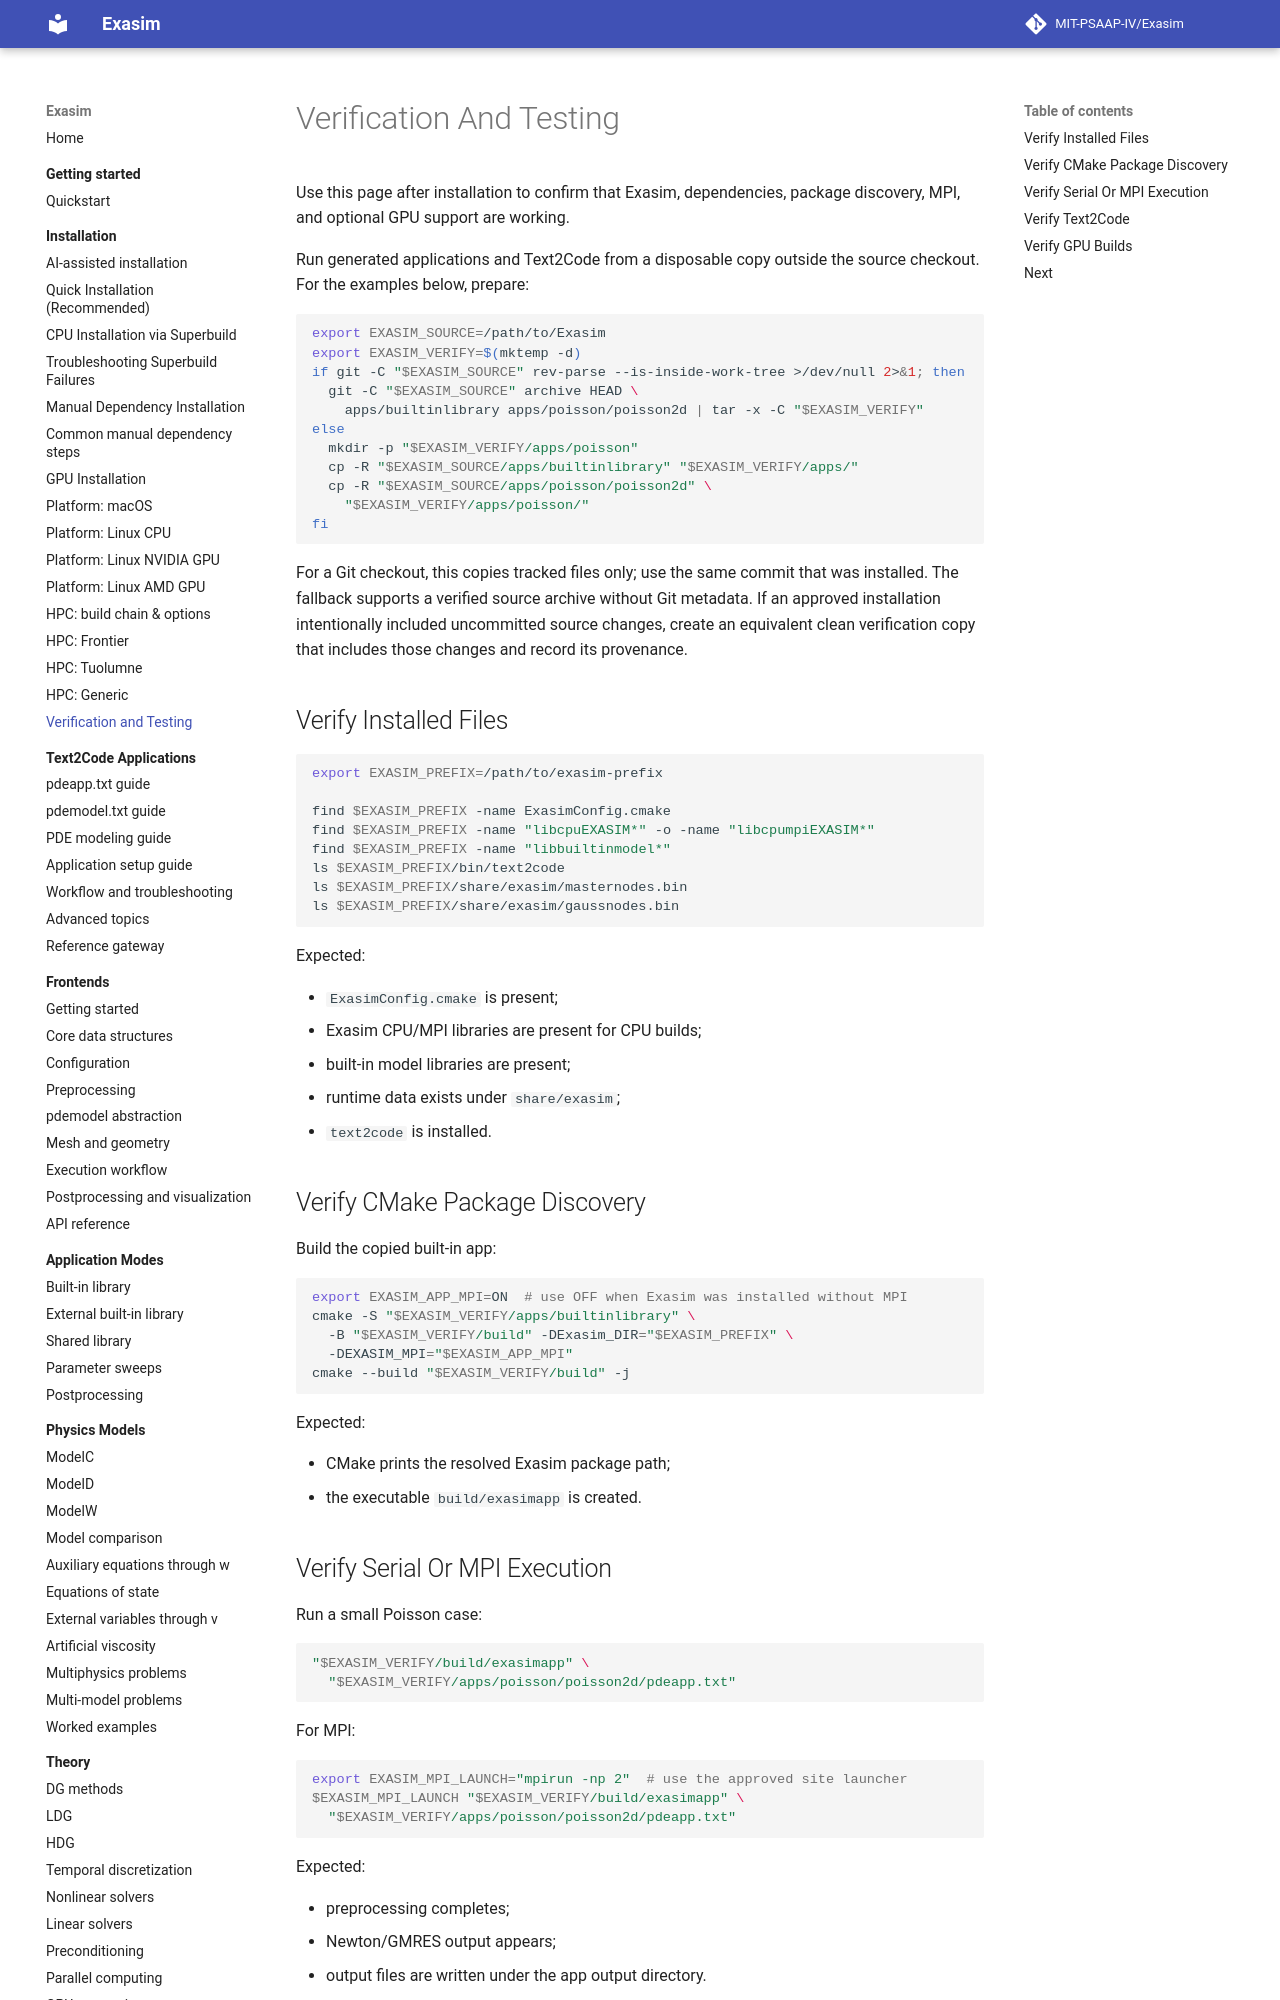

repository: MIT-PSAAP-IV/Exasim · page: install/verification/index.html · generator: mkdocs

# Verification And Testing

Use this page after installation to confirm that Exasim, dependencies, package
discovery, MPI, and optional GPU support are working.

Run generated applications and Text2Code from a disposable copy outside the
source checkout. For the examples below, prepare:

```bash
export EXASIM_SOURCE=/path/to/Exasim
export EXASIM_VERIFY=$(mktemp -d)
if git -C "$EXASIM_SOURCE" rev-parse --is-inside-work-tree >/dev/null 2>&1; then
  git -C "$EXASIM_SOURCE" archive HEAD \
    apps/builtinlibrary apps/poisson/poisson2d | tar -x -C "$EXASIM_VERIFY"
else
  mkdir -p "$EXASIM_VERIFY/apps/poisson"
  cp -R "$EXASIM_SOURCE/apps/builtinlibrary" "$EXASIM_VERIFY/apps/"
  cp -R "$EXASIM_SOURCE/apps/poisson/poisson2d" \
    "$EXASIM_VERIFY/apps/poisson/"
fi
```

For a Git checkout, this copies tracked files only; use the same commit that was
installed. The fallback supports a verified source archive without Git metadata.
If an approved installation intentionally included uncommitted source changes,
create an equivalent clean verification copy that includes those changes and
record its provenance.

## Verify Installed Files

```bash
export EXASIM_PREFIX=/path/to/exasim-prefix

find $EXASIM_PREFIX -name ExasimConfig.cmake
find $EXASIM_PREFIX -name "libcpuEXASIM*" -o -name "libcpumpiEXASIM*"
find $EXASIM_PREFIX -name "libbuiltinmodel*"
ls $EXASIM_PREFIX/bin/text2code
ls $EXASIM_PREFIX/share/exasim/masternodes.bin
ls $EXASIM_PREFIX/share/exasim/gaussnodes.bin
```

Expected:

- `ExasimConfig.cmake` is present;
- Exasim CPU/MPI libraries are present for CPU builds;
- built-in model libraries are present;
- runtime data exists under `share/exasim`;
- `text2code` is installed.

## Verify CMake Package Discovery

Build the copied built-in app:

```bash
export EXASIM_APP_MPI=ON  # use OFF when Exasim was installed without MPI
cmake -S "$EXASIM_VERIFY/apps/builtinlibrary" \
  -B "$EXASIM_VERIFY/build" -DExasim_DIR="$EXASIM_PREFIX" \
  -DEXASIM_MPI="$EXASIM_APP_MPI"
cmake --build "$EXASIM_VERIFY/build" -j
```

Expected:

- CMake prints the resolved Exasim package path;
- the executable `build/exasimapp` is created.
